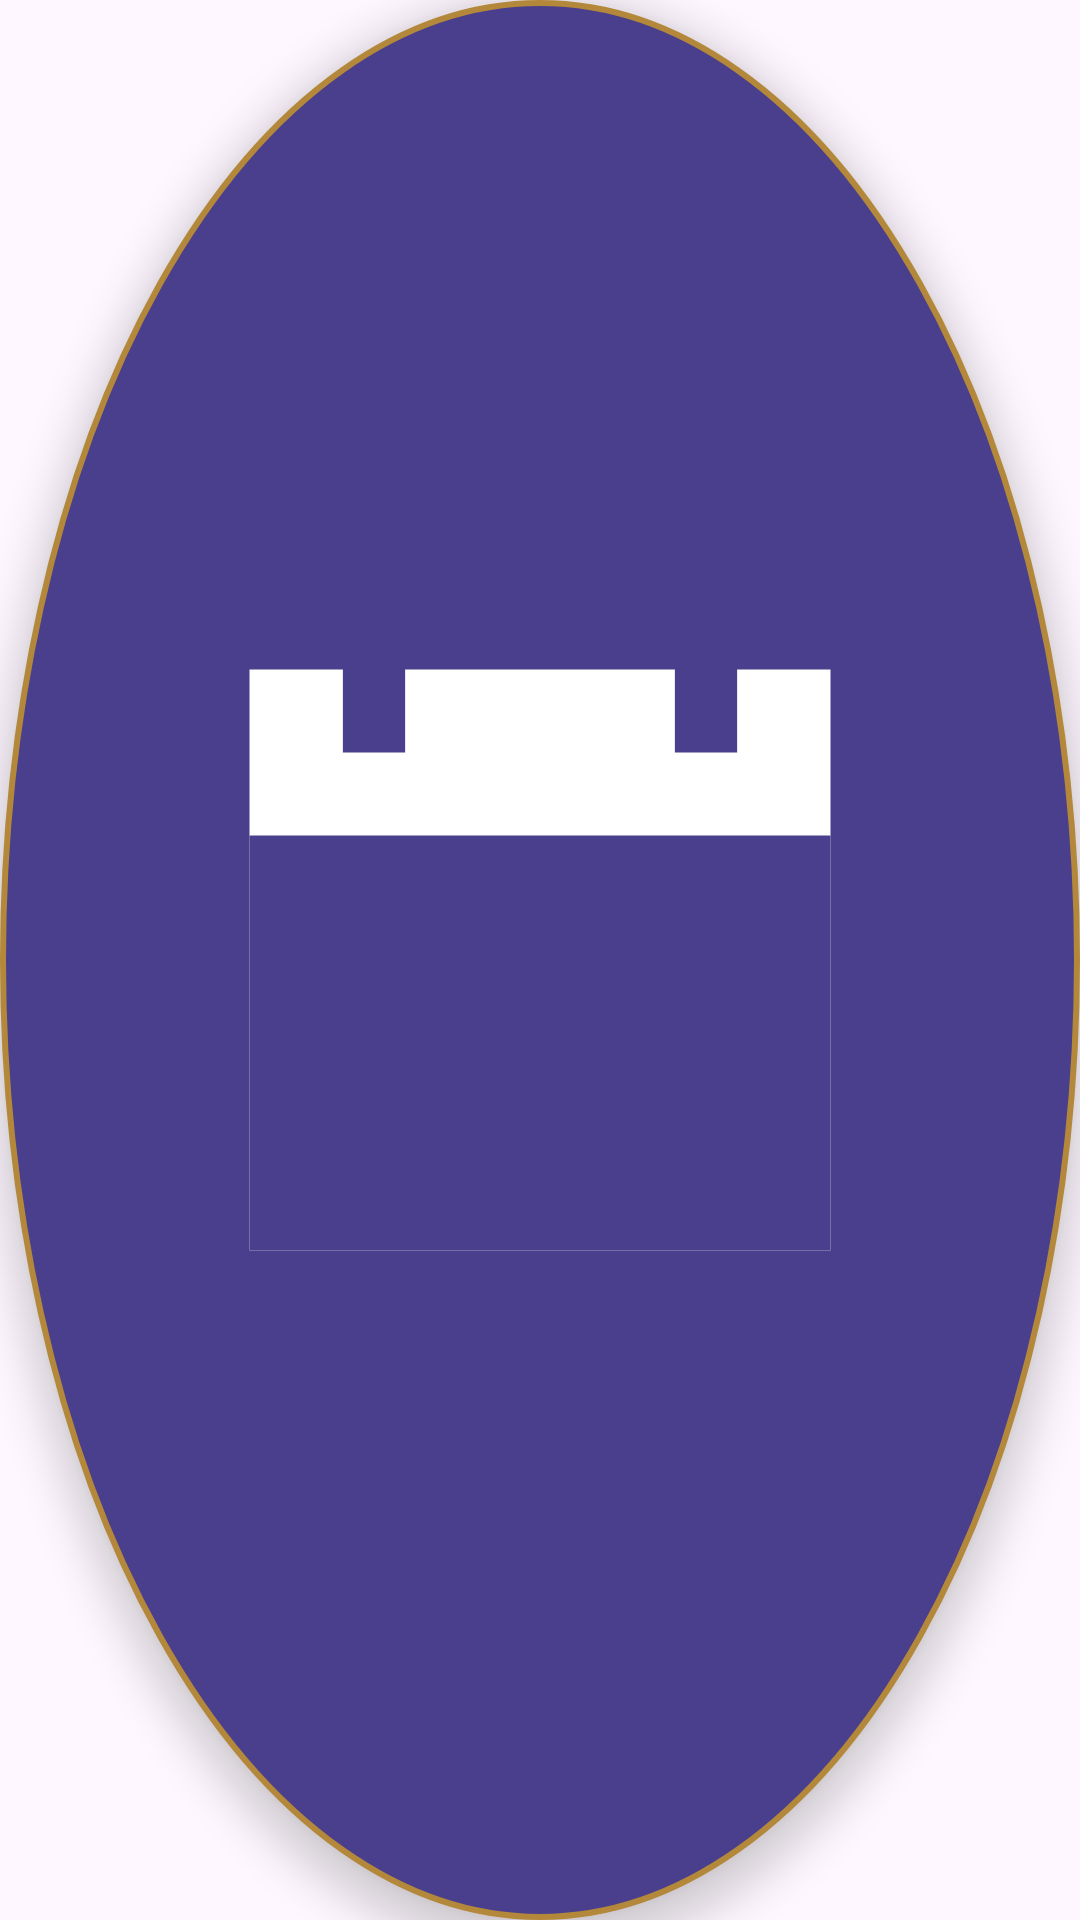

This screen was rendered from an Android layout file. Write that file and the resources it references.
<!-- AndroidManifest.xml: application theme Theme.PopupSchool -->
<!-- res/layout/view_bubble.xml -->
<?xml version="1.0" encoding="utf-8"?>
<ImageView xmlns:android="http://schemas.android.com/apk/res/android"
    android:id="@+id/bubbleIcon"
    android:layout_width="56dp"
    android:layout_height="56dp"
    android:background="@drawable/bubble_background"
    android:padding="14dp"
    android:src="@drawable/ic_bubble"
    android:contentDescription="@string/bubble_content_description"
    android:elevation="8dp" />
<!-- resources referenced by this layout -->
<resources>
  <!-- drawable bubble_background (drawable) -->
  <?xml version="1.0" encoding="utf-8"?>
  <shape xmlns:android="http://schemas.android.com/apk/res/android"
      android:shape="oval">
      <solid android:color="@color/purple_500" />
      <stroke
          android:width="2dp"
          android:color="@color/gold_500" />
      <size
          android:width="56dp"
          android:height="56dp" />
  </shape>
  <!-- drawable ic_bubble (drawable) -->
  <vector xmlns:android="http://schemas.android.com/apk/res/android"
      android:width="24dp"
      android:height="24dp"
      android:viewportWidth="24"
      android:viewportHeight="24">
      <path
          android:fillColor="#FFFFFF"
          android:pathData="M5,5 h14 v14 h-14 z" />
      <path
          android:fillColor="#4A3F8C"
          android:pathData="M5,9 h14 v10 h-14 z" />
      <path
          android:strokeColor="#4A3F8C"
          android:strokeWidth="1.5"
          android:pathData="M8,3 v4 M16,3 v4" />
  </vector>
  <string name="bubble_content_description">팝업스쿨 버블</string>
  <style name="Theme.PopupSchool" parent="Theme.Material3.DayNight.NoActionBar">
          <item name="android:statusBarColor">@color/purple_700</item>
      </style>
  <color name="purple_500">#4A3F8C</color>
  <color name="gold_500">#B4883A</color>
  <color name="purple_700">#332A66</color>
</resources>
